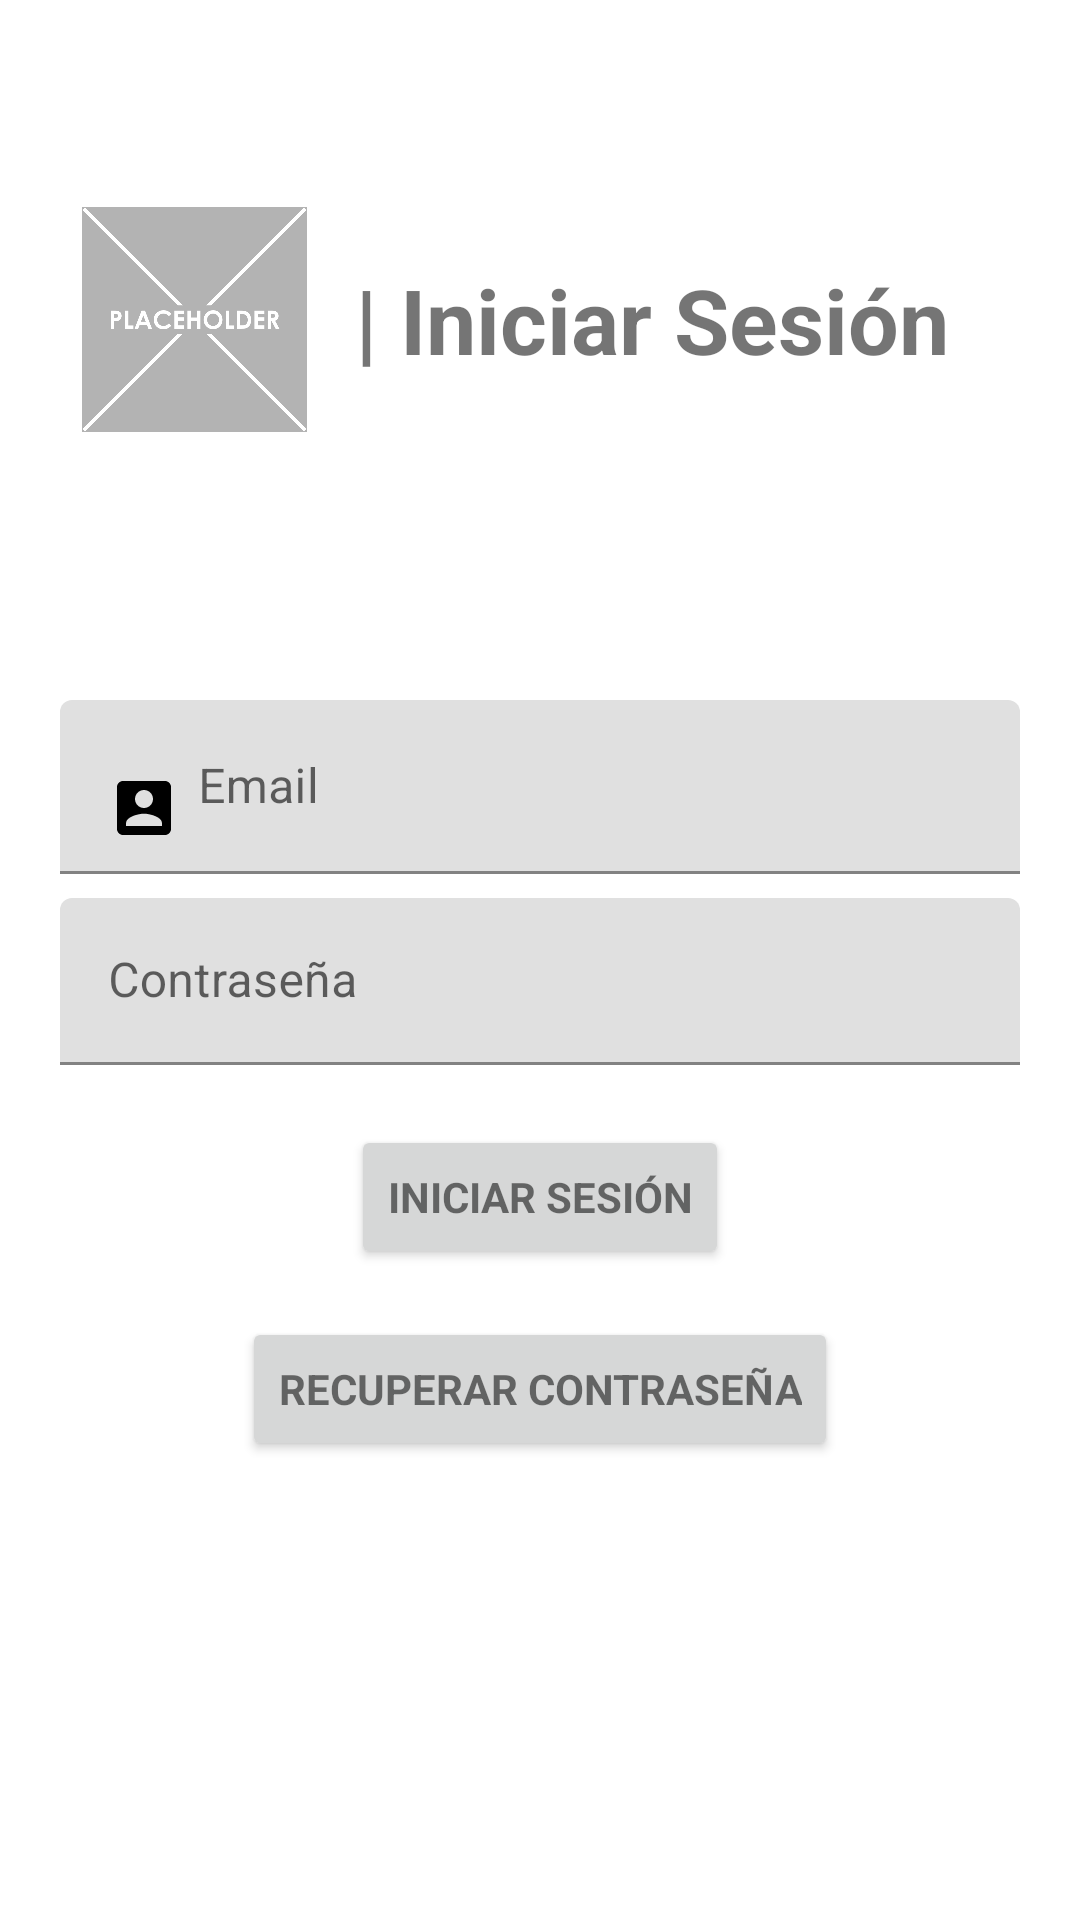

This screen was rendered from an Android layout file. Write that file and the resources it references.
<!-- AndroidManifest.xml: application theme AppTheme -->
<!-- res/layout/activity_login.xml -->
<?xml version="1.0" encoding="utf-8"?>
<android.support.v4.widget.DrawerLayout
  xmlns:android="http://schemas.android.com/apk/res/android"
  xmlns:tools="http://schemas.android.com/tools"
  android:id="@+id/drawer"
  android:layout_width="match_parent"
  android:layout_height="match_parent"
  android:fitsSystemWindows="true"
  tools:context=".activity.LoginActivity">

  <LinearLayout
    android:layout_width="match_parent"
    android:layout_height="match_parent"
    android:orientation="vertical"
    android:gravity="center">
    <LinearLayout
      android:layout_width="match_parent"
      android:layout_height="0dp"
      android:layout_weight="1"
      android:minHeight="115dp"
      android:gravity="center">
      <ImageView
        android:layout_width="75dp"
        android:layout_height="75dp"
        android:layout_marginTop="20dp"
        android:layout_marginBottom="20dp"
        android:contentDescription="@string/app_name"
        android:background="@drawable/placeholder"/>
      <TextView
        android:layout_width="wrap_content"
        android:layout_height="wrap_content"
        android:layout_margin="16dp"
        android:text="@string/title_activity_login"
        android:textStyle="bold"
        android:textSize="30sp"/>
    </LinearLayout>
    <LinearLayout
      android:layout_width="match_parent"
      android:layout_height="0dp"
      android:layout_weight="2"
      android:gravity="center">

      <ProgressBar
        android:id="@+id/login_progress"
        style="?android:attr/progressBarStyleLarge"
        android:layout_width="wrap_content"
        android:layout_height="wrap_content"
        android:layout_marginBottom="8dp"
        android:visibility="gone"/>

      <ScrollView
        android:id="@+id/login_form"
        android:layout_width="match_parent"
        android:layout_height="match_parent">

        <LinearLayout
          android:layout_width="match_parent"
          android:layout_height="wrap_content"
          android:padding="16dp"
          android:orientation="vertical"
          android:gravity="center">
          <android.support.design.widget.TextInputLayout
            android:layout_width="match_parent"
            android:layout_height="wrap_content"
            android:layout_margin="4dp"
            android:gravity="center">
            <android.support.v7.widget.AppCompatEditText
              android:layout_width="wrap_content"
              android:layout_height="wrap_content"
              android:imeOptions="actionNext"
              android:inputType="textEmailAddress|textNoSuggestions"
              android:minWidth="350dp"
              android:drawableStart="@drawable/ic_account_box"
              android:drawablePadding="6dp"
              android:id="@+id/login_form_email"
              android:hint="@string/prompt_email"
              android:maxLines="1"/>
          </android.support.design.widget.TextInputLayout>
          <android.support.design.widget.TextInputLayout
            android:layout_width="match_parent"
            android:layout_height="wrap_content"
            android:layout_margin="4dp"
            android:gravity="center">
            <android.support.v7.widget.AppCompatEditText
              android:layout_width="wrap_content"
              android:layout_height="wrap_content"
              android:imeOptions="actionDone"
              android:inputType="textPassword"
              android:minWidth="350dp"
              android:drawableStart="@drawable/ic_lock"
              android:drawablePadding="6dp"
              android:id="@+id/login_form_password"
              android:hint="@string/prompt_password"
              android:maxLines="1"/>
          </android.support.design.widget.TextInputLayout>
          <Button
            android:id="@+id/login_form_button"
            style="?android:textAppearanceSmall"
            android:layout_width="wrap_content"
            android:layout_height="wrap_content"
            android:layout_marginTop="16dp"
            android:text="@string/action_sign_in"
            android:textStyle="bold"/>
          <Button
            android:id="@+id/login_form_recover"
            style="?android:textAppearanceSmall"
            android:layout_width="wrap_content"
            android:layout_height="wrap_content"
            android:layout_marginTop="16dp"
            android:text="@string/action_recover_pass"
            android:textStyle="bold"/>
        </LinearLayout>
      </ScrollView>
    </LinearLayout>
  </LinearLayout>
</android.support.v4.widget.DrawerLayout>
<!-- resources referenced by this layout -->
<resources>
  <!-- drawable ic_account_box (drawable) -->
  <vector android:height="24dp" android:viewportHeight="24.0"
      android:viewportWidth="24.0" android:width="24dp" xmlns:android="http://schemas.android.com/apk/res/android">
      <path android:fillColor="#000000" android:pathData="M3,5v14c0,1.1 0.89,2 2,2h14c1.1,0 2,-0.9 2,-2L21,5c0,-1.1 -0.9,-2 -2,-2L5,3c-1.11,0 -2,0.9 -2,2zM15,9c0,1.66 -1.34,3 -3,3s-3,-1.34 -3,-3 1.34,-3 3,-3 3,1.34 3,3zM6,17c0,-2 4,-3.1 6,-3.1s6,1.1 6,3.1v1L6,18v-1z"/>
  </vector>
  <!-- drawable placeholder: png bitmap (drawable-nodpi, 7663 bytes) -->
  <string name="action_recover_pass">Recuperar contraseña</string>
  <string name="action_sign_in">Iniciar Sesión</string>
  <string name="app_name" translatable="false">Bunker</string>
  <string name="prompt_email">Email</string>
  <string name="prompt_password">Contraseña</string>
  <string name="title_activity_login">| Iniciar Sesión</string>
  <style name="AppTheme" parent="AppTheme.Base" />
  <style name="AppTheme.Base" parent="Theme.MaterialComponents.Light.NoActionBar">
      
      <item name="colorPrimary">@color/colorPrimary</item>
      <item name="colorPrimaryDark">@color/colorPrimaryDark</item>
      <item name="colorAccent">@color/colorAccent</item>
    </style>
  <color name="colorPrimary">#3f6eb5</color>
  <color name="colorPrimaryDark">#0d21a4</color>
  <color name="colorAccent">#a90714</color>
</resources>
